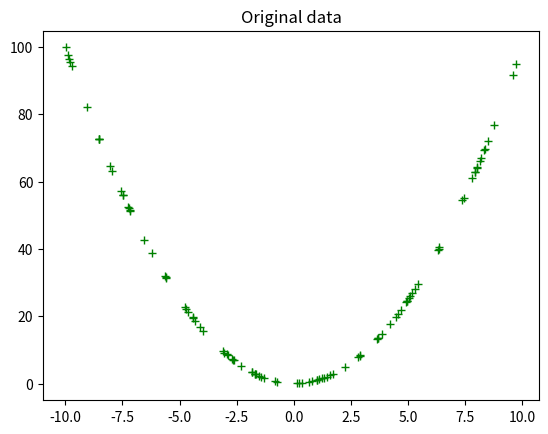
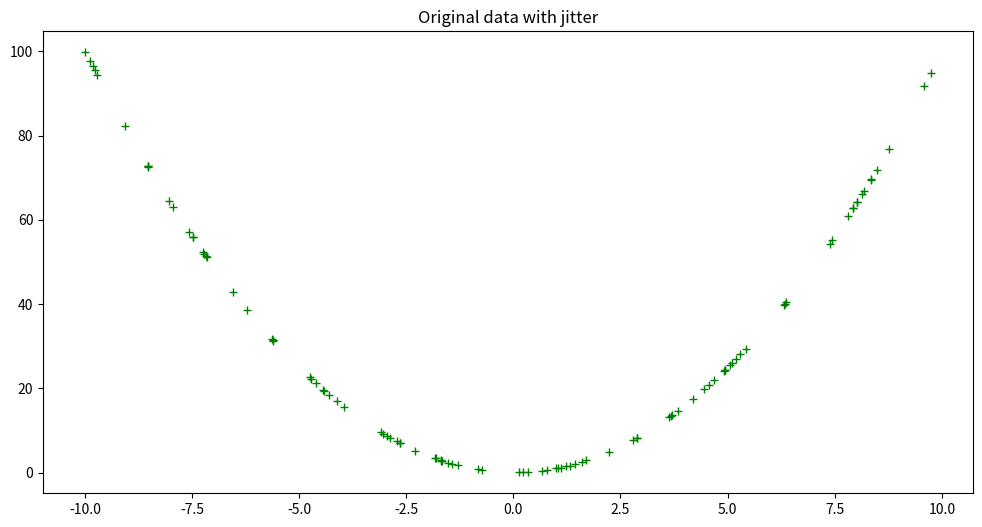
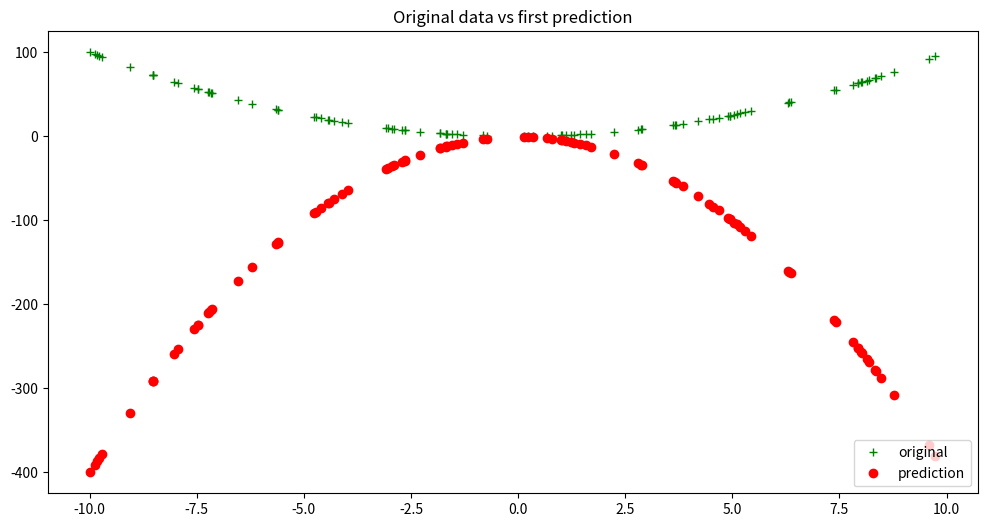
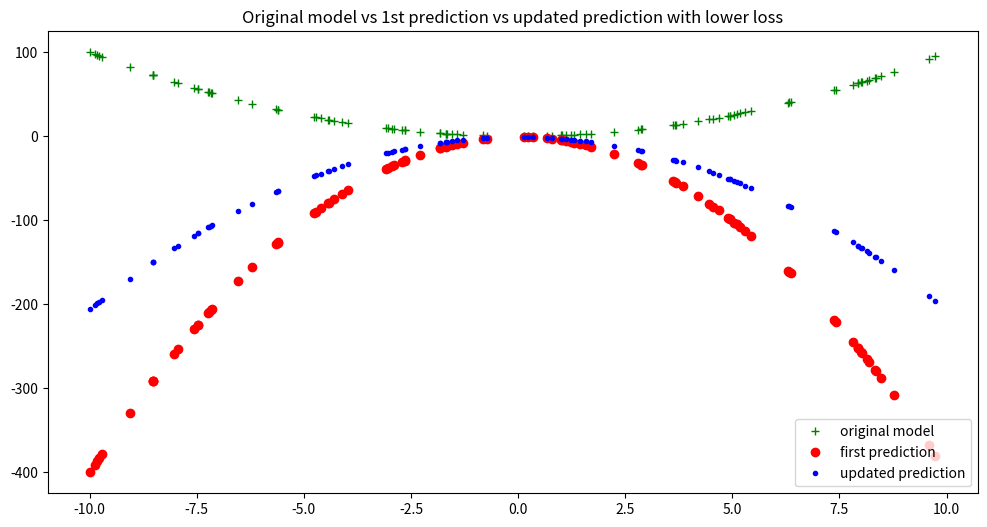
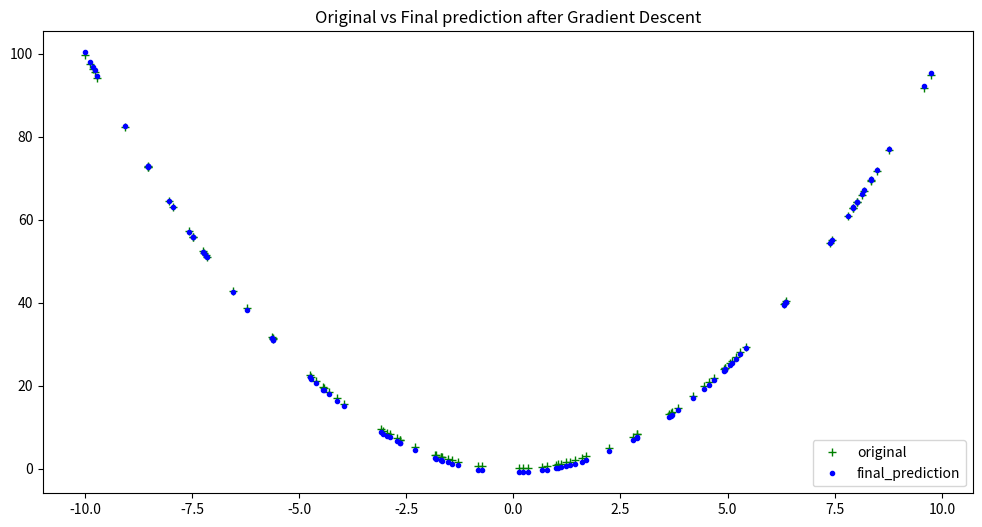
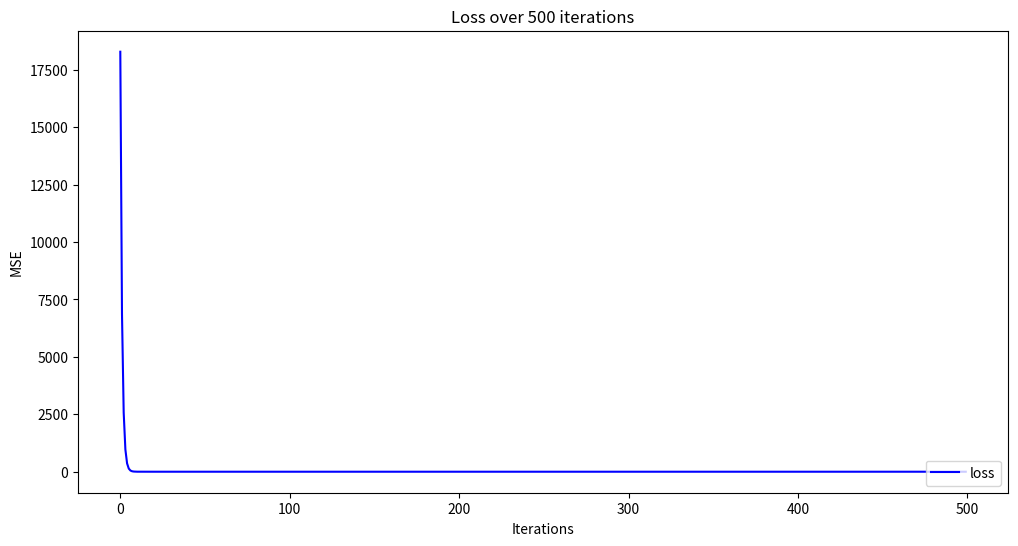

Reproduce these figures in Python, in order.
# Importing the required libraries

import numpy as np
import matplotlib.pyplot as plt
import random   

random.seed(42)

def eval_2nd_degree(coeffs, x):
    """
    Function to return the output of evaluating a second degree polynomial,
    given a specific x value.
    
    Args:
        coeffs: List containing the coefficients a, b, and c for the polynomial.
        x: The input x value to the polynomial.
    
    Returns:
        y: The corresponding output y value for the second degree polynomial.
    
    """

    a = coeffs[0] * (x * x)
    b = coeffs[1] * x
    c = coeffs[2]
    y = a + b + c
    return y

hundred_xs = np.random.uniform(-10, 10, 100)
coeffs = [1, 0, 0]

xs = []
ys = []
for x in hundred_xs:
    y  = eval_2nd_degree(coeffs, x)
    xs.append(x)
    ys.append(y)

plt.plot(xs, ys, 'g+')
plt.title('Original data')
plt.show()

def eval_2nd_degree_jitter(coeffs, x, j):
    """
    Function to return the noisy output of evaluating a second degree polynomial,
    given a specific x value. Output values can be within [y − j, y + j].
    
    Args:
        coeffs: List containing the coefficients a, b, and c for the polynomial.
        x: The input x value to the polynomial.
        j: Jitter parameter, to introduce noise to output y.
    
    Returns:
        y: The corresponding jittered output y value for the second degree polynomial.
    
    """

    a = coeffs[0] * (x * x)
    b = coeffs[1] * x
    c = coeffs[2]
    y = a + b + c
    
    interval = [y - j, y + j]
    interval_min = interval[0]
    interval_max = interval[1]
    jit_val = random.random() * interval_max      # Generate a random number in range 0 to interval max 
    
    while interval_min > jit_val:                 # While the random jitter value is less than the interval min,
        jit_val = random.random() * interval_max  # it is not in the right range. Re-roll the generator until it 
                                                  # give a number greater than the interval min. 
    
    return jit_val

xs = []
ys = []
for x in hundred_xs:
    y  = eval_2nd_degree_jitter(coeffs, x, 0.1)
    xs.append(x)
    ys.append(y)


plt.figure(figsize=(12, 6))
plt.plot(xs, ys, 'g+')
plt.title('Original data with jitter')
plt.show()

def loss_mse(ys, y_bar):
    """
    Calculates MSE loss.
    
    Args:
        ys: training data labels
        y_bar: prediction labels
    
    Returns: Calculated MSE loss.
    """

    return sum((ys - y_bar) * (ys - y_bar)) / len(ys)

rand_coeffs = (random.randrange(-10, 10), random.randrange(-10, 10), random.randrange(-10, 10))
y_bar = eval_2nd_degree(rand_coeffs, hundred_xs)
plt.figure(figsize=(12, 6))
plt.plot(xs, ys, 'g+', label = 'original')
plt.plot(xs, y_bar, 'ro', label = 'prediction')
plt.title('Original data vs first prediction')
plt.legend(loc="lower right")
plt.show()

initial_model_loss = loss_mse(ys, y_bar)
initial_model_loss

def calc_gradient_2nd_poly(rand_coeffs, hundred_xs, ys): 
    """
    calculates the gradient for a second degree polynomial.
    
    Args:
        coeffs: a,b and c, for a 2nd degree polynomial [ y = ax^2 + bx + c ]
        inputs_x: x input datapoints
        outputs_y: actual y output points
        
    Returns: Calculated gradients for the 2nd degree polynomial, as a tuple of its parts for a,b,c respectively.
    
    """
    
    a_s = []
    b_s = []
    c_s = []
    
    y_bars = eval_2nd_degree(rand_coeffs, hundred_xs)
    
    for x, y, y_bar in list(zip(hundred_xs, ys, y_bars)):    # take tuple of (x datapoint, actual y label, predicted y label)
        x_squared = x ** 2
        partial_a = x_squared * (y - y_bar)
        a_s.append(partial_a)
        partial_b = x * (y - y_bar)
        b_s.append(partial_b)
        partial_c = (y - y_bar)
        c_s.append(partial_c)
    
    num = [i for i in y_bars]
    n = len(num)
    
    gradient_a = (-2 / n) * sum(a_s)
    gradient_b = (-2 / n) * sum(b_s)
    gradient_c = (-2 / n) * sum(c_s)

    return (gradient_a, gradient_b, gradient_c)   # return calculated gradients as a a tuple of its 3 parts

calc_grad = calc_gradient_2nd_poly(rand_coeffs, hundred_xs, ys)

lr = 0.0001
a_new = rand_coeffs[0] - lr * calc_grad[0]
b_new = rand_coeffs[1] - lr * calc_grad[1]
c_new = rand_coeffs[2] - lr * calc_grad[2]

new_model_coeffs = (a_new, b_new, c_new)
print(f"New model coeffs: {new_model_coeffs}")

# update with these new coeffs:
new_y_bar = eval_2nd_degree(new_model_coeffs, hundred_xs)
updated_model_loss = loss_mse(ys, new_y_bar)

print(f"Now have smaller model loss: {updated_model_loss} vs {initial_model_loss}")

plt.figure(figsize=(12, 6))
plt.plot(xs, ys, 'g+', label = 'original model')
plt.plot(xs, y_bar, 'ro', label = 'first prediction')
plt.plot(xs, new_y_bar, 'b.', label = 'updated prediction')
plt.title('Original model vs 1st prediction vs updated prediction with lower loss')
plt.legend(loc="lower right")
plt.show()

def calc_gradient_2nd_poly_for_GD(coeffs, inputs_x, outputs_y, lr): 
    """
    calculates the gradient for a second degree polynomial.
    
    Args:
        coeffs: a,b and c, for a 2nd degree polynomial [ y = ax^2 + bx + c ]
        inputs_x: x input datapoints
        outputs_y: actual y output points
        lr: learning rate
        
    Returns: Calculated gradients for the 2nd degree polynomial, as a tuple of its parts for a,b,c respectively.
    
    """
    a_s = []
    b_s = []
    c_s = []
        
    y_bars = eval_2nd_degree(coeffs, inputs_x)

    for x,y,y_bar in list(zip(inputs_x, outputs_y, y_bars)):    # take tuple of (x datapoint, actual y label, predicted y label)
        x_squared = x ** 2        
        partial_a = x_squared * (y - y_bar)
        a_s.append(partial_a)
        partial_b = x * (y - y_bar)
        b_s.append(partial_b)
        partial_c = (y - y_bar)
        c_s.append(partial_c)
    
    num = [i for i in y_bars]
    n = len(num)
    
    gradient_a = (-2 / n) * sum(a_s)
    gradient_b = (-2 / n) * sum(b_s)
    gradient_c = (-2 / n) * sum(c_s)


    a_new = coeffs[0] - lr * gradient_a
    b_new = coeffs[1] - lr * gradient_b
    c_new = coeffs[2] - lr * gradient_c
    
    new_model_coeffs = (a_new, b_new, c_new)
    
    # update with these new coeffs:
    new_y_bar = eval_2nd_degree(new_model_coeffs, inputs_x)
    
    updated_model_loss = loss_mse(outputs_y, new_y_bar)
    return updated_model_loss, new_model_coeffs, new_y_bar

def gradient_descent(epochs, lr):
    """
    Perform gradient descent for a second degree polynomial.
    
    Args:
        epochs: number of iterations to perform of finding new coefficients and updatingt loss. 
        lr: specified learning rate
        
    Returns: Tuple containing (updated_model_loss, new_model_coeffs, new_y_bar predictions, saved loss updates)
    
    """
    losses = []
    rand_coeffs_to_test = rand_coeffs
    for i in range(epochs):
        loss = calc_gradient_2nd_poly_for_GD(rand_coeffs_to_test, hundred_xs, ys, lr)
        rand_coeffs_to_test = loss[1]
        losses.append(loss[0])
    print(losses)
    return loss[0], loss[1], loss[2], losses  # (updated_model_loss, new_model_coeffs, new_y_bar, saved loss updates)

GD = gradient_descent(500, 0.0001)

plt.figure(figsize=(12,6))
plt.plot(xs, ys, 'g+', label = 'original')
plt.plot(xs, GD[2], 'b.', label = 'final_prediction')
plt.title('Original vs Final prediction after Gradient Descent')
plt.legend(loc = "lower right")
plt.show()

print(f"Final Coefficients predicted: {GD[1]}")
print(f"Original Coefficients: {coeffs}")

plt.figure(figsize=(12, 6))
plt.plot(GD[3], 'b-', label = 'loss')
plt.title('Loss over 500 iterations')
plt.legend(loc="lower right")
plt.xlabel('Iterations')
plt.ylabel('MSE')
plt.show()



